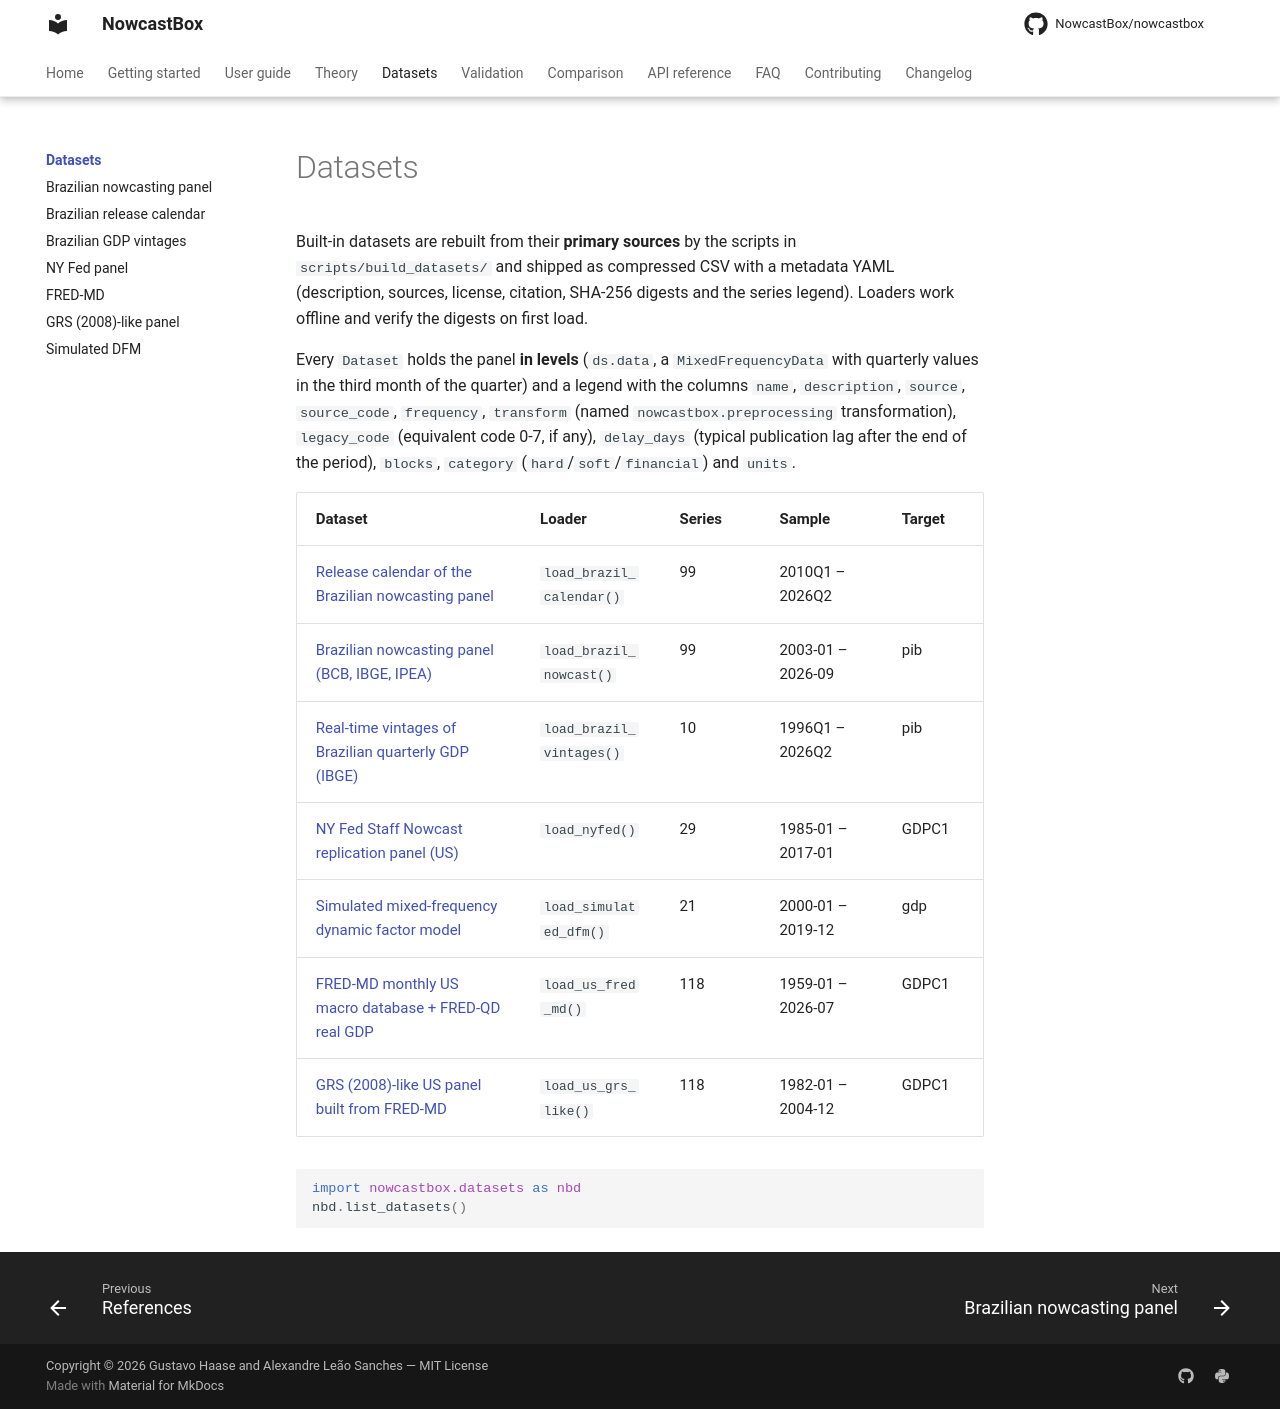

repository: NowcastBox/nowcastbox · page: datasets/index.html · generator: mkdocs

# Datasets

::: nowcastbox.datasets
